Photos from the image-classification dataset "dataset_spectrograms" in the GitHub repository sanafathima-00/AI-Based-Early-Detection-of-Alzheimer-s-from-Patient-Speech. Its 2 classes are: cognitively impaired, normal.

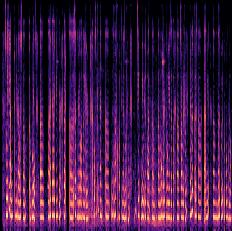
Label: cognitively impaired

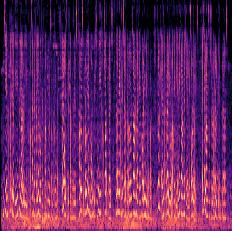
Label: normal

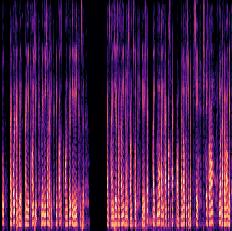
Label: cognitively impaired

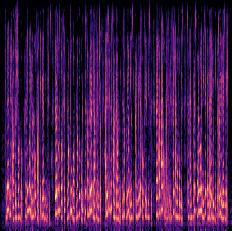
Label: normal

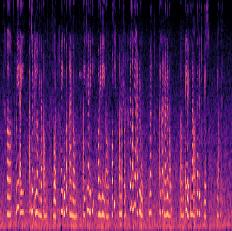
Label: cognitively impaired

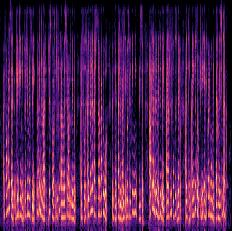
Label: normal
